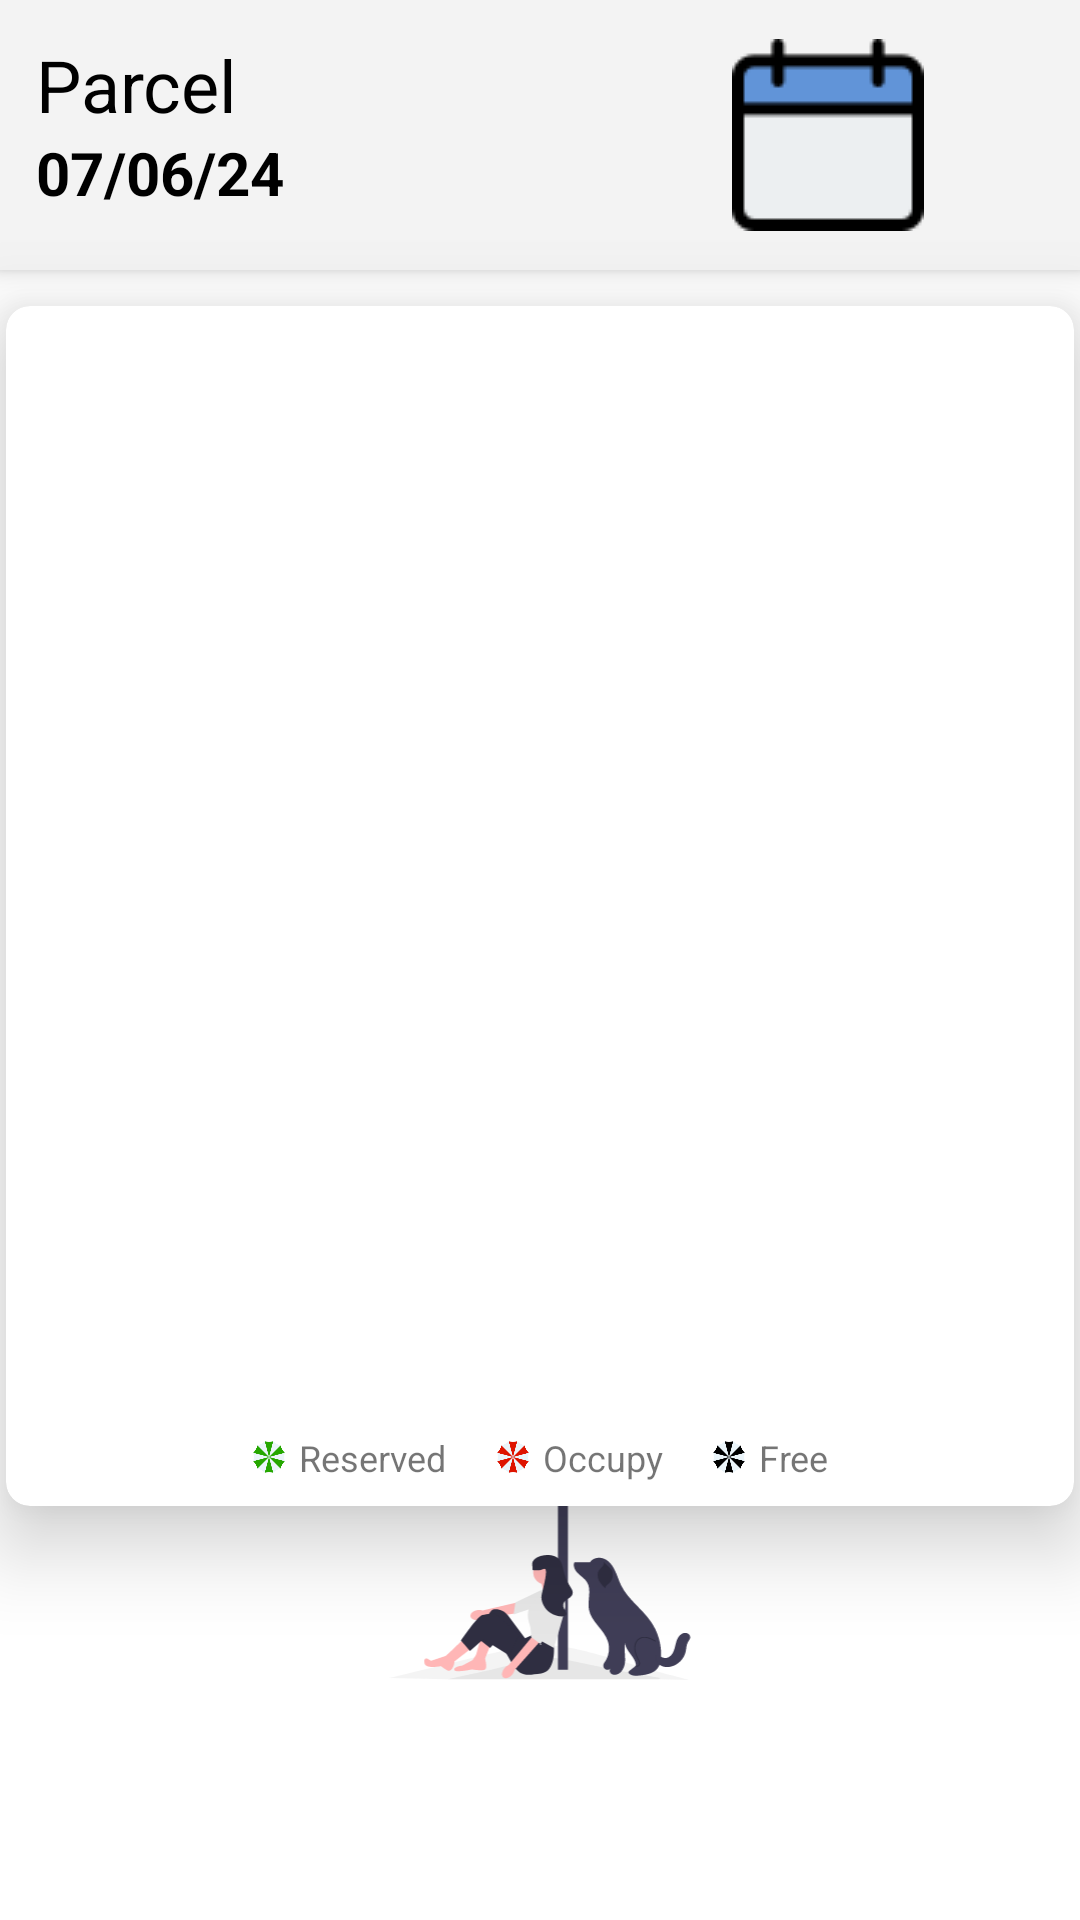

The Android layout XML behind this screen, and the referenced resources:
<!-- AndroidManifest.xml: application theme Theme.SombrillaV1 -->
<!-- res/layout/fragment_sombrilla.xml -->
<RelativeLayout xmlns:android="http://schemas.android.com/apk/res/android"
    xmlns:tools="http://schemas.android.com/tools"
    xmlns:app="http://schemas.android.com/apk/res-auto"
    android:layout_width="match_parent"
    android:layout_height="match_parent"
    tools:context=".entidades.sombrillas.SombrillaFragment">

    <ImageView
        android:id="@+id/headerImage"
        android:layout_width="110dp"
        android:layout_height="110dp"
        android:layout_alignParentBottom="true"
        android:layout_centerHorizontal="true"
        android:layout_marginBottom="80dp"
        android:contentDescription="@string/content_calendar"
        android:src="@drawable/beach" />

    <LinearLayout
        android:layout_width="match_parent"
        android:layout_height="match_parent"
        android:orientation="vertical"
        android:background="@android:color/transparent">

        <FrameLayout
            android:id="@+id/overlayContainer"
            android:layout_width="match_parent"
            android:layout_height="90dp"
            android:background="@drawable/rounded_bottom_corners"
            android:padding="12dp"
            android:layout_marginBottom="10dp"
            android:elevation="4dp">

            <TextView
                android:id="@+id/tvTitleReservas"
                android:layout_width="wrap_content"
                android:layout_height="wrap_content"
                android:layout_gravity="start|top"
                android:layout_marginBottom="8dp"
                android:text="@string/sombrillas"
                android:textColor="@color/black"
                android:textSize="24sp" />

            <TextView
                android:id="@+id/tvFechaReserva"
                android:layout_width="wrap_content"
                android:layout_height="wrap_content"
                android:text="@string/fecha_ejemplo"
                android:textColor="@color/black"
                android:textSize="20sp"
                android:layout_gravity="start"
                android:textStyle="bold"
                android:layout_marginTop="32dp" />

            <ImageView
                android:id="@+id/openDatePicker"
                android:layout_width="wrap_content"
                android:layout_height="wrap_content"
                android:layout_gravity="center_vertical|end"
                android:clickable="true"
                android:contentDescription="@string/calendar_description"
                android:scaleType="centerCrop"
                android:layout_marginEnd="40dp"
                android:src="@drawable/calendar"
                android:translationZ="4dp" />
        </FrameLayout>

        <androidx.cardview.widget.CardView
            android:layout_width="match_parent"
            android:layout_height="400dp"
            android:layout_margin="2dp"
            app:cardCornerRadius="8dp"
            app:cardElevation="16dp">

            <RelativeLayout
                android:layout_width="match_parent"
                android:layout_height="match_parent">

                <androidx.recyclerview.widget.RecyclerView
                    android:id="@+id/sombrillasRecyclerView"
                    android:layout_width="match_parent"
                    android:layout_height="match_parent"
                    android:clipToPadding="false"
                    android:scrollbars="vertical"
                    android:layout_above="@+id/legendContainer"/>

                <LinearLayout
                    android:id="@+id/legendContainer"
                    android:layout_width="match_parent"
                    android:layout_height="wrap_content"
                    android:layout_alignParentBottom="true"
                    android:orientation="horizontal"
                    android:padding="8dp"
                    android:gravity="center">

                    <ImageView
                        android:layout_width="12dp"
                        android:layout_height="12dp"
                        android:src="@drawable/sombrilla_reservada"
                        android:contentDescription="@string/reservada" />
                    <TextView
                        android:layout_width="wrap_content"
                        android:layout_height="wrap_content"
                        android:text="@string/reservada"
                        android:textSize="12sp"
                        android:layout_marginStart="4dp"
                        android:layout_marginEnd="16dp"/>

                    <ImageView
                        android:layout_width="12dp"
                        android:layout_height="12dp"
                        android:src="@drawable/sombrilla_ocupada"
                        android:contentDescription="@string/ocupada" />
                    <TextView
                        android:layout_width="wrap_content"
                        android:layout_height="wrap_content"
                        android:text="@string/ocupada"
                        android:textSize="12sp"
                        android:layout_marginStart="4dp"
                        android:layout_marginEnd="16dp"/>

                    <ImageView
                        android:layout_width="12dp"
                        android:layout_height="12dp"
                        android:src="@drawable/sombrilla_libre"
                        android:contentDescription="@string/libre" />
                    <TextView
                        android:layout_width="wrap_content"
                        android:layout_height="wrap_content"
                        android:text="@string/libre"
                        android:textSize="12sp"
                        android:layout_marginStart="4dp"/>

                </LinearLayout>

            </RelativeLayout>
        </androidx.cardview.widget.CardView>
    </LinearLayout>

    <ProgressBar
        android:id="@+id/progressBar"
        android:layout_width="wrap_content"
        android:layout_height="wrap_content"
        android:layout_centerInParent="true"
        android:visibility="gone" />

</RelativeLayout>
<!-- resources referenced by this layout -->
<resources>
  <color name="black">#FF000000</color>
  <!-- drawable beach: vector/xml drawable (drawable, 7624 chars, omitted) -->
  <!-- drawable calendar: png bitmap (drawable, 954 bytes) -->
  <!-- drawable rounded_bottom_corners (drawable) -->
  <?xml version="1.0" encoding="utf-8"?>
  <shape xmlns:android="http://schemas.android.com/apk/res/android"
      android:shape="rectangle">
      <solid android:color="#F3F3F3"/> 
  </shape>
  <!-- drawable sombrilla_libre: png bitmap (drawable, 5897 bytes) -->
  <!-- drawable sombrilla_ocupada: png bitmap (drawable, 5668 bytes) -->
  <!-- drawable sombrilla_reservada: png bitmap (drawable, 5791 bytes) -->
  <string name="calendar_description">Calendar icon</string>
  <string name="content_calendar">img calendar</string>
  <string name="fecha_ejemplo">07/06/24</string>
  <string name="libre">Free</string>
  <string name="ocupada">Occupy</string>
  <string name="reservada">Reserved</string>
  <string name="sombrillas">Parcel</string>
  <style name="Theme.SombrillaV1" parent="Theme.MaterialComponents.DayNight.NoActionBar">
  
          
          <item name="colorPrimary">@color/principalColor</item>
          <item name="colorPrimaryVariant">@color/principalColor</item>
          <item name="colorOnPrimary">@color/white</item>
          <item name="colorOnSecondary">@color/black</item>
          
          <item name="android:statusBarColor">?attr/colorOnPrimary</item>
          
          <item name="android:windowLightStatusBar">true</item>
          
      </style>
  <color name="principalColor">#72B0DD</color>
  <color name="white">#FFFFFFFF</color>
</resources>
